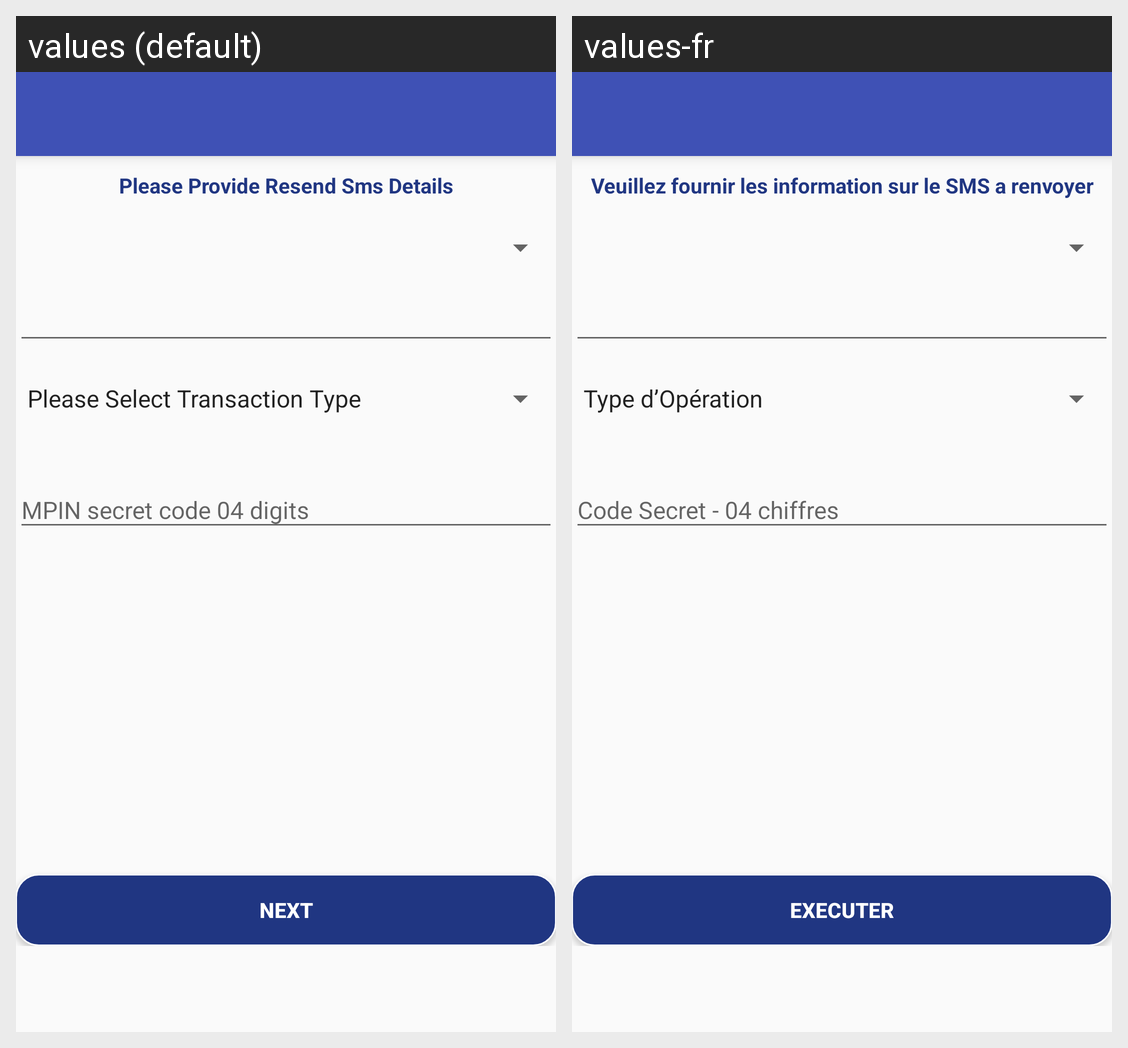

Strings drawn on this Android screen and how each of the app's shown locales translates them:
Android screen res/layout/resendsms_confcode_new.xml rendered under 2 locales, left to right: values (default), values-fr. Device: Nexus 5 (rendered at 1080×1920; each locale shown at half size, 540×960, under a caption strip naming it); theme AppTheme.
Strings drawn on this screen, with the default value and each locale's value (text and hints the layout hard-codes, and strings that could not be matched under every locale, appear in the picture but are not listed):

PleaseProvideResendSmsDetails
  values: Please Provide Resend Sms Details
  values-fr: Veuillez fournir les information sur le SMS a renvoyer

nextPage
  values: Next
  values-fr: EXECUTER
